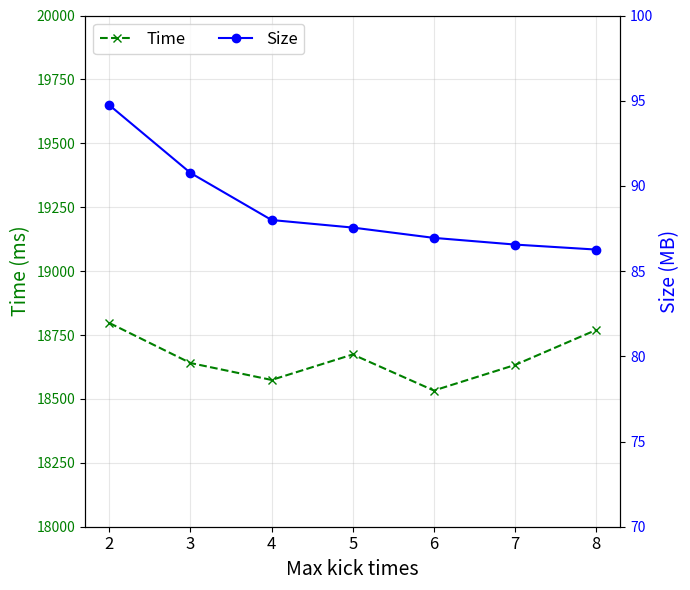

Recreate this plot in Python.
# 初始化参数对主存储结构的大小以及初始化时间的影响
import numpy as np
import matplotlib.pyplot as plt
import pandas as pd

# n = 2 ^ 20, l = 2 ^ 10
times = [2, 3, 4, 5, 6, 7, 8]


time = [18797, 18640.4, 18574.2, 18673.9, 18532.8, 18632.8, 18769.7]
cap = [94.737, 90.761, 87.998, 87.555, 86.95, 86.558, 86.264]

# 绘制图片,以x_indices为横坐标，cap和time为纵坐标, 纵坐标分别为容量和初始化时间
figsize = 7, 6
# 设置图片大小
fig, ax1 = plt.subplots(figsize=figsize)  # 增加画布尺寸

# 绘制时间数据（左轴）
ax1.plot(times, time, 'x--', color='g', label='Time')
ax1.set_ylim(18000, 20000)  # 扩展时间轴范围
ax1.set_xlabel("Max kick times", fontsize=14)
ax1.set_ylabel('Time (ms)', color='g', fontsize=14)
ax1.tick_params(axis='y', labelcolor='g')
ax1.set_xticks(times)
ax1.set_xticklabels(times, fontsize=12)
ax1.grid(True, alpha=0.3)  # 半透明网格

# 创建右轴
ax2 = ax1.twinx()
ax2.plot(times, cap, 'o-', color='blue', label='Size')
ax2.set_ylim(70, 100)  # 扩展容量轴范围
ax2.set_ylabel('Size (MB)', color='blue', fontsize=14)
ax2.tick_params(axis='y', labelcolor='blue')


# 合并图例
lines, labels = ax1.get_legend_handles_labels()
lines2, labels2 = ax2.get_legend_handles_labels()

# 合并图例（调整位置到右下角）
ax1.legend(lines + lines2, labels + labels2, 
          ncol=2, fontsize=12, 
          loc='upper left',  # 调整图例位置
          #bbox_to_anchor=(0.9, 0.15)
          )  # 精确定位

plt.tight_layout()  # 自动调整布局
plt.show()
